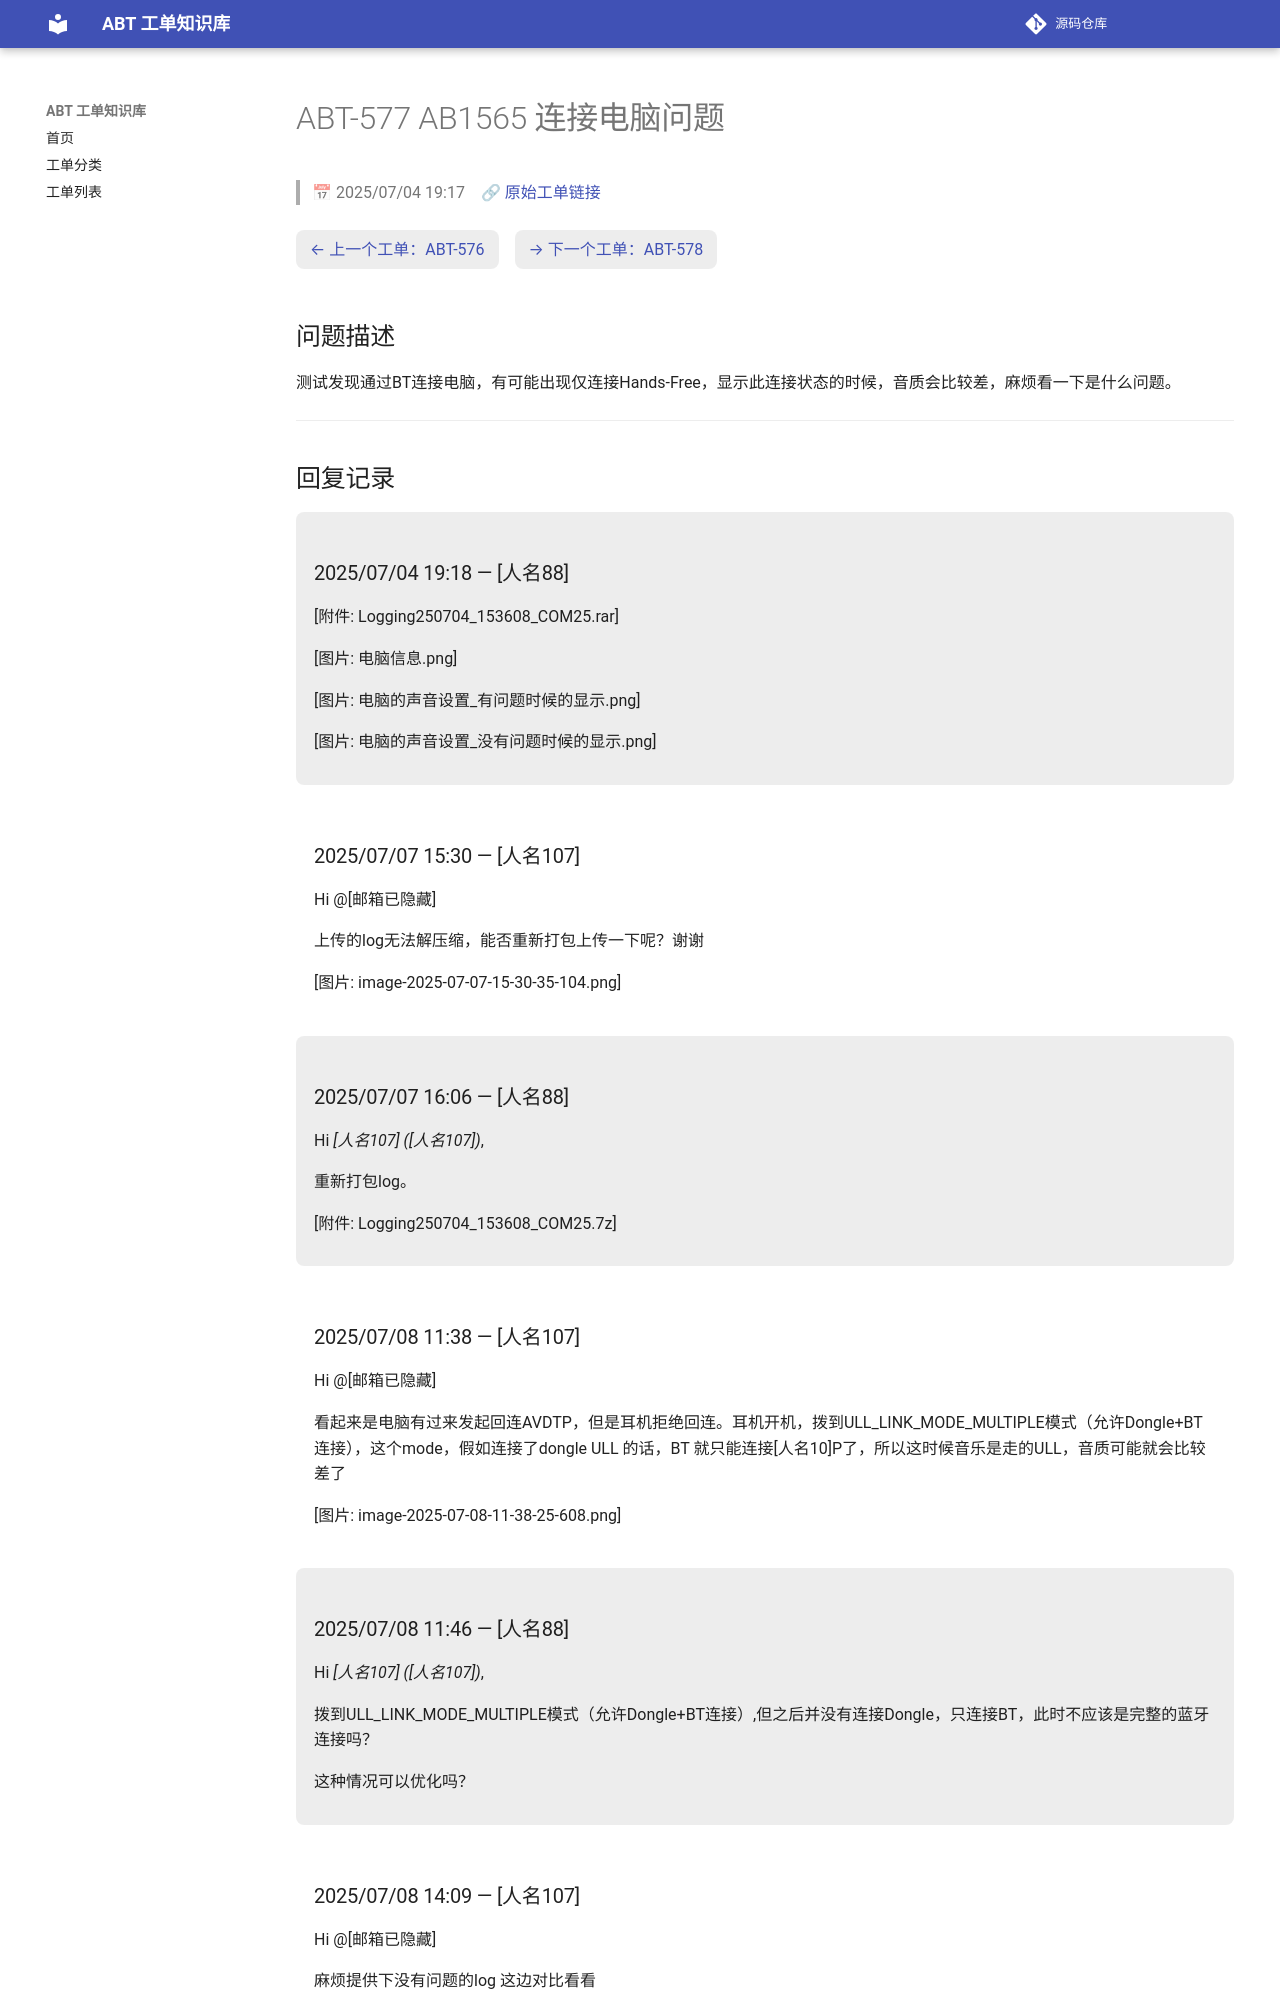

repository: luckycee/airoha-kb · page: tickets/ABT-577/index.html · generator: mkdocs

---
id: ABT-577
title: "AB1565 连接电脑问题"
date: 2025/07/04 19:17
status: Closed
source: https://eservice.airoha.com.tw/servicedesk/customer/portal/1038/MIUIX1565-577
---

# ABT-577 AB1565 连接电脑问题

> 📅 2025/07/04 19:17　🔗 [原始工单链接](https://eservice.airoha.com.tw/servicedesk/customer/portal/1038/MIUIX1565-577)

<div class="ticket-nav" markdown="1">

[← 上一个工单：ABT-576](ABT-576.md)　[→ 下一个工单：ABT-578](ABT-578.md)

</div>

## 问题描述

测试发现通过BT连接电脑，有可能出现仅连接Hands-Free，显示此连接状态的时候，音质会比较差，麻烦看一下是什么问题。

---

## 回复记录

<div class="reply odd" markdown="1">

### 2025/07/04 19:18 — [人名88]

[附件: Logging250704_153608_COM25.rar]

[图片: 电脑信息.png]

[图片: 电脑的声音设置_有问题时候的显示.png]

[图片: 电脑的声音设置_没有问题时候的显示.png]

</div>

<div class="reply even" markdown="1">

### 2025/07/07 15:30 — [人名107]

Hi @[邮箱已隐藏] 

上传的log无法解压缩，能否重新打包上传一下呢？谢谢

[图片: image-2025-07-07-15-30-35-104.png]

</div>

<div class="reply odd" markdown="1">

### 2025/07/07 16:06 — [人名88]

Hi *[人名107] ([人名107])*,

重新打包log。

[附件: Logging250704_153608_COM25.7z]

</div>

<div class="reply even" markdown="1">

### 2025/07/08 11:38 — [人名107]

Hi @[邮箱已隐藏] 

看起来是电脑有过来发起回连AVDTP，但是耳机拒绝回连。耳机开机，拨到ULL_LINK_MODE_MULTIPLE模式（允许Dongle+BT连接），这个mode，假如连接了dongle ULL 的话，BT 就只能连接[人名10]P了，所以这时候音乐是走的ULL，音质可能就会比较差了

[图片: image-2025-07-08-11-38-25-608.png]

</div>

<div class="reply odd" markdown="1">
